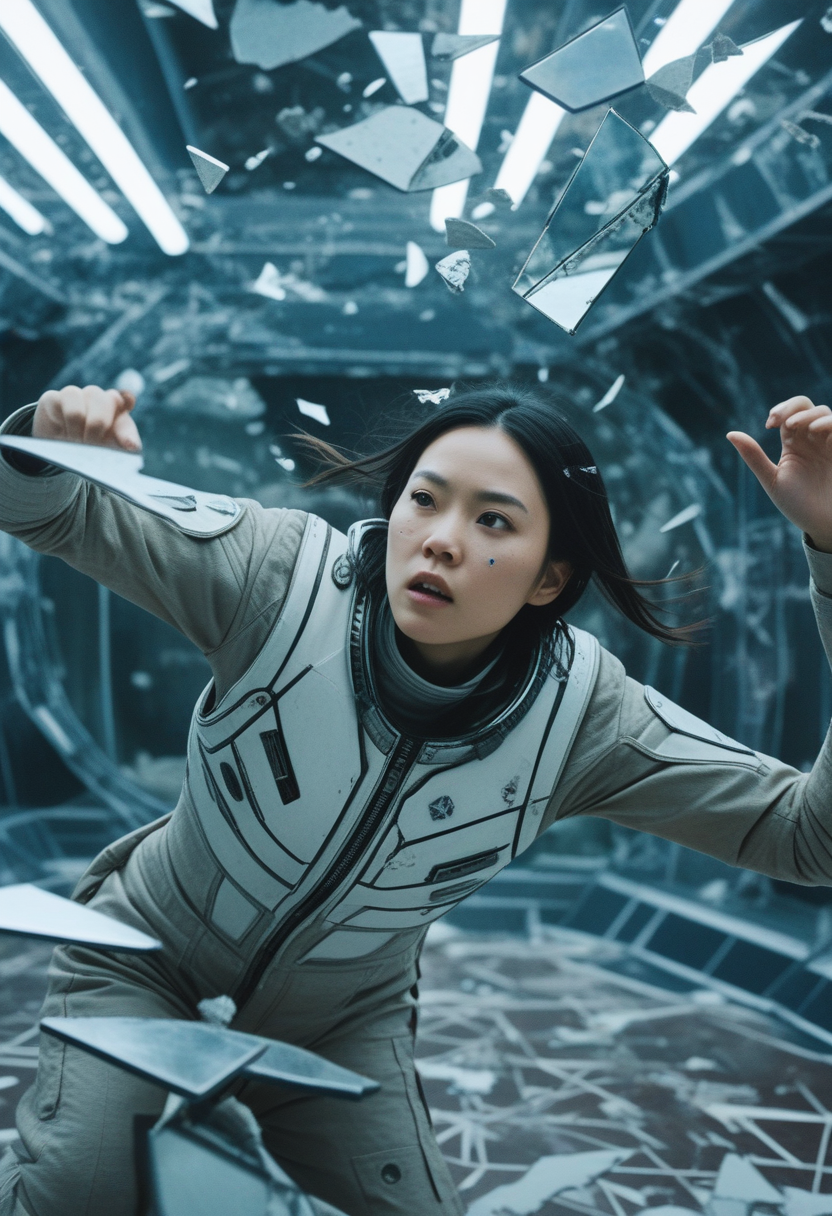
Generation parameters embedded in this image by AUTOMATIC1111 Stable Diffusion web UI or a fork of it (Forge, ...) (PNG 'parameters' text chunk):
abstract award winning photo of a broken mirror falling apart, shards flying through the air, complex intricate detailed environment, <lora:add-detail-xl:0.8> <lora:Kodak Motion Picture Film Style v4:0.4>, action shot, impressive, epic, sci-fi, abstract, artistic, film grain, mirror shards, depth, falling, stunt, (reflections of a young asian inuit woman in a space suit with detailed skin:0.2), science fiction, impressive
Steps: 22, Sampler: Euler a, CFG scale: 3.5, Seed: 1986698940, Size: 832x1216, Model hash: ccbf759201, Model: AIPG add X, VAE hash: 235745af8d, VAE: madebyollinsdxl-vae-fp16-fix.safetensors, ENSD: 2828, Discard penultimate sigma: True, SGM noise multiplier: True, Version: f0.0.17v1.8.0rc-latest-276-g29be1da7